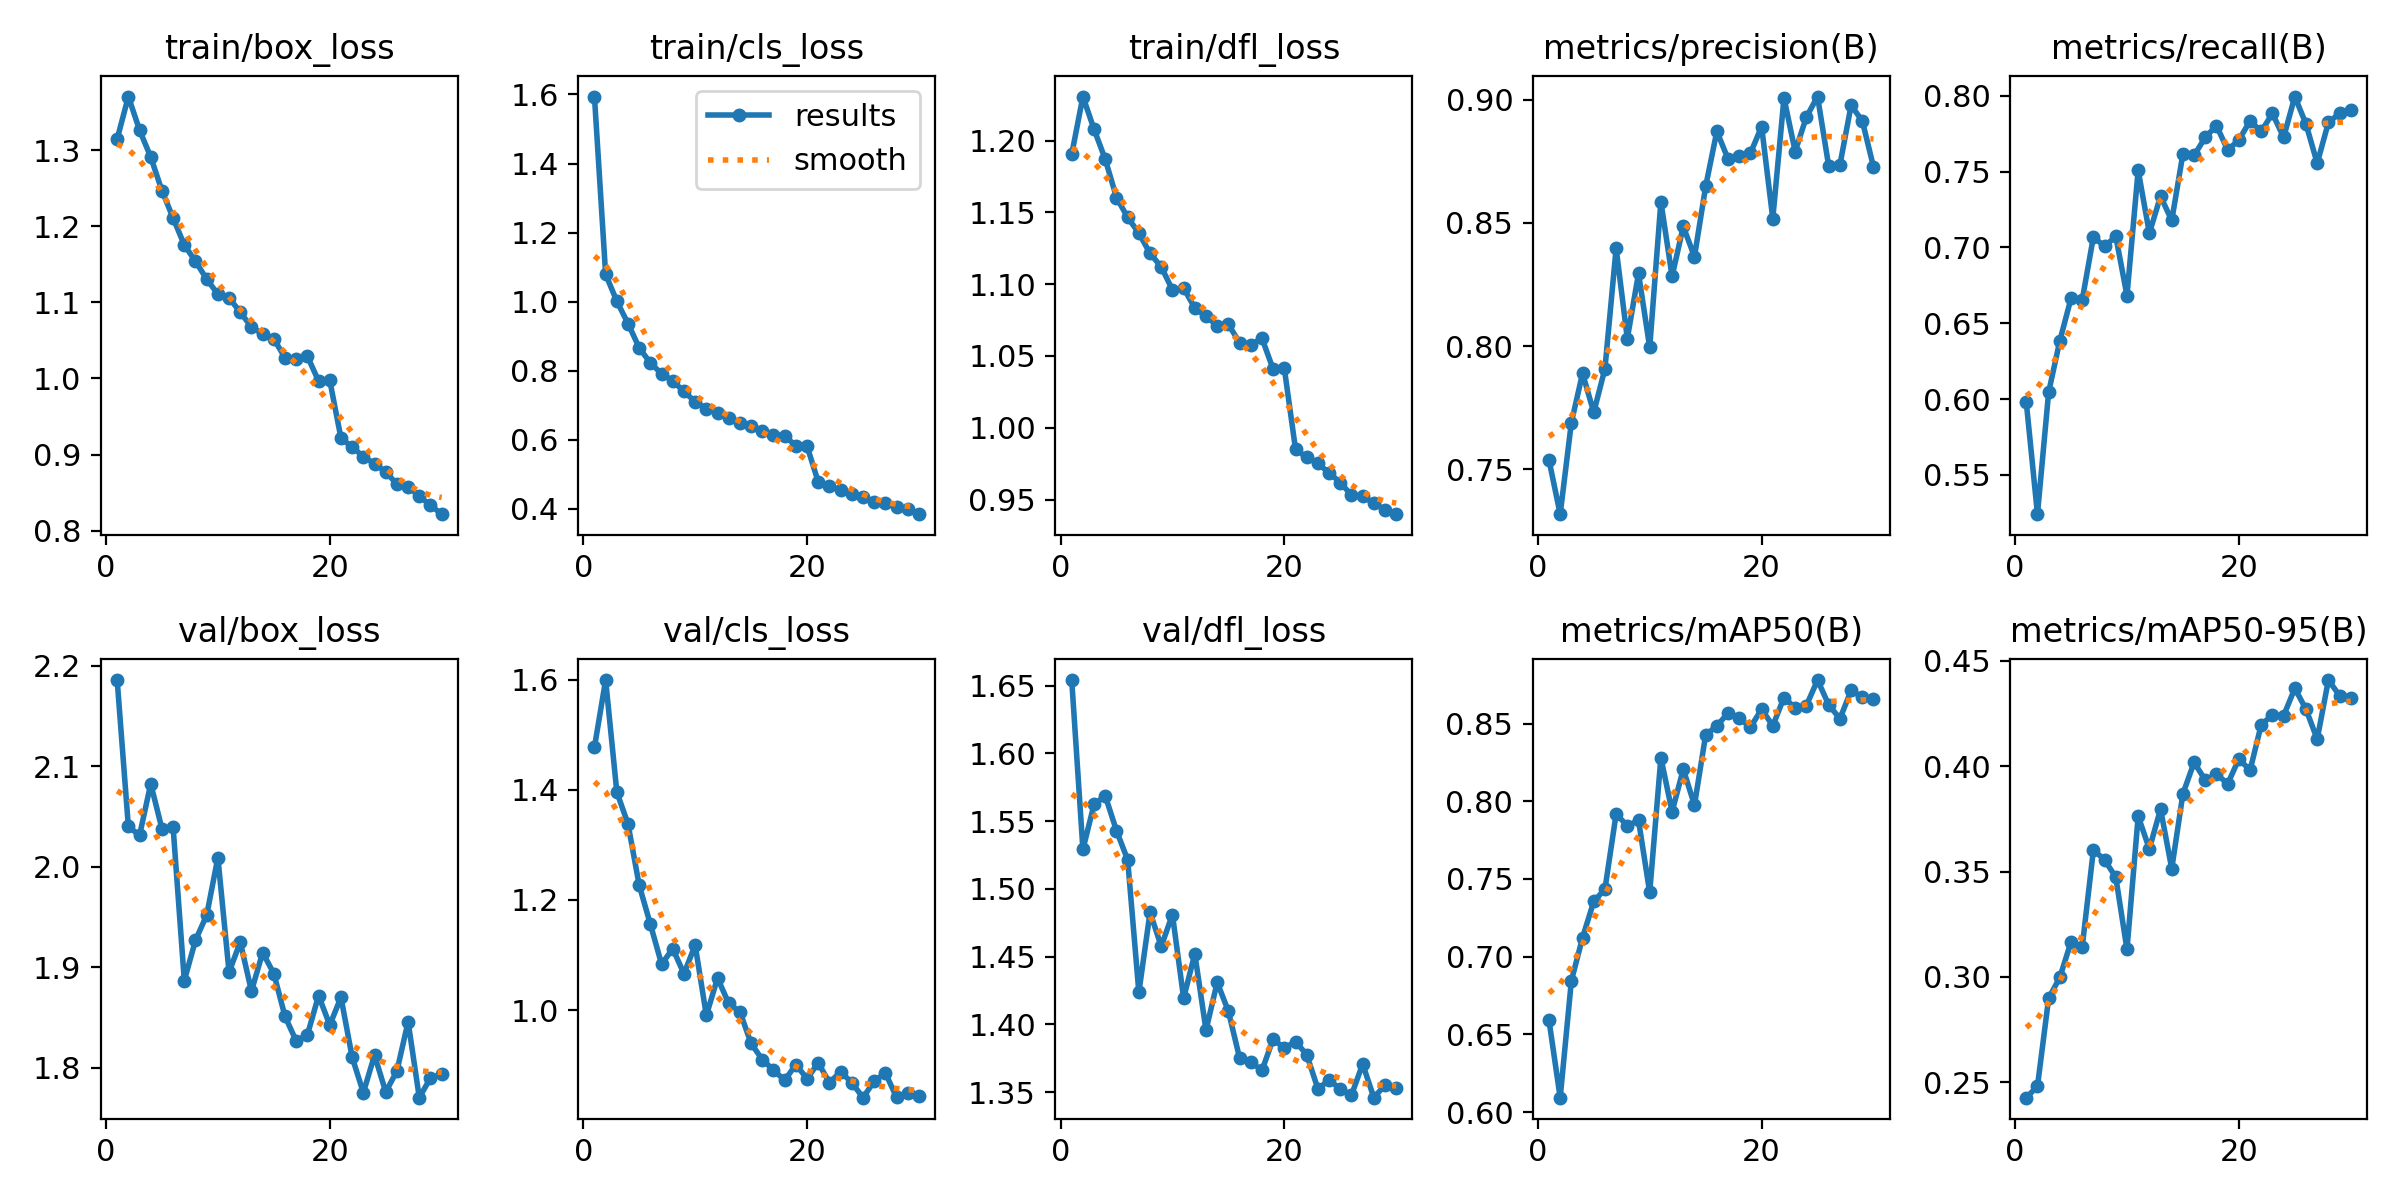

The table this chart was drawn from, first rows:
epoch, time, train/box_loss, train/cls_loss, train/dfl_loss, metrics/precision(B), metrics/recall(B), metrics/mAP50(B), metrics/mAP50-95(B), val/box_loss, val/cls_loss, val/dfl_loss, lr/pg0, lr/pg1, lr/pg2
1, 572.5, 1.315, 1.594, 1.19, 0.7537, 0.598, 0.6591, 0.2428, 2.186, 1.477, 1.654, 0.0006661, 0.0006661, 0.0006661
2, 1275, 1.37, 1.079, 1.231, 0.7318, 0.5241, 0.6093, 0.2482, 2.04, 1.599, 1.529, 0.001289, 0.001289, 0.001289
3, 2103, 1.326, 1.001, 1.208, 0.769, 0.6045, 0.6845, 0.2899, 2.031, 1.396, 1.563, 0.001868, 0.001868, 0.001868
4, 2962, 1.291, 0.9363, 1.187, 0.7889, 0.6385, 0.7123, 0.2998, 2.083, 1.338, 1.569, 0.001802, 0.001802, 0.001802
5, 3751, 1.247, 0.8661, 1.16, 0.7731, 0.6664, 0.7355, 0.3166, 2.038, 1.227, 1.543, 0.001736, 0.001736, 0.001736
6, 4160, 1.211, 0.8218, 1.147, 0.7908, 0.6654, 0.7435, 0.3143, 2.039, 1.156, 1.521, 0.00167, 0.00167, 0.00167
7, 4548, 1.175, 0.791, 1.136, 0.8397, 0.7069, 0.7919, 0.3603, 1.887, 1.083, 1.424, 0.001604, 0.001604, 0.001604
8, 4940, 1.154, 0.7701, 1.121, 0.803, 0.7006, 0.7842, 0.3555, 1.927, 1.112, 1.483, 0.001538, 0.001538, 0.001538
9, 5327, 1.131, 0.7394, 1.112, 0.8295, 0.7073, 0.7877, 0.3473, 1.952, 1.066, 1.458, 0.001472, 0.001472, 0.001472
10, 5714, 1.111, 0.7098, 1.096, 0.7994, 0.6683, 0.7413, 0.3131, 2.009, 1.118, 1.481, 0.001406, 0.001406, 0.001406
11, 6086, 1.106, 0.6896, 1.097, 0.8586, 0.7509, 0.828, 0.3762, 1.895, 0.9905, 1.419, 0.00134, 0.00134, 0.00134
12, 6454, 1.087, 0.6781, 1.083, 0.8283, 0.7094, 0.7932, 0.3607, 1.925, 1.058, 1.452, 0.001274, 0.001274, 0.001274
13, 6848, 1.068, 0.6614, 1.078, 0.8485, 0.7338, 0.8206, 0.3796, 1.876, 1.012, 1.396, 0.001208, 0.001208, 0.001208
14, 7530, 1.058, 0.6478, 1.071, 0.8363, 0.7178, 0.7975, 0.3513, 1.914, 0.9971, 1.431, 0.001142, 0.001142, 0.001142
15, 8311, 1.052, 0.6393, 1.072, 0.8648, 0.7618, 0.8427, 0.3869, 1.894, 0.9395, 1.41, 0.001076, 0.001076, 0.001076
16, 9024, 1.027, 0.6236, 1.059, 0.8872, 0.7607, 0.8485, 0.4017, 1.851, 0.9103, 1.375, 0.00101, 0.00101, 0.00101
17, 9696, 1.025, 0.6141, 1.058, 0.876, 0.7726, 0.8568, 0.3933, 1.827, 0.8912, 1.372, 0.000944, 0.000944, 0.000944
18, 10674, 1.029, 0.611, 1.062, 0.8772, 0.7803, 0.8535, 0.3962, 1.833, 0.8726, 1.366, 0.000878, 0.000878, 0.000878
19, 11505, 0.9967, 0.5819, 1.041, 0.8782, 0.7642, 0.8476, 0.3916, 1.872, 0.9011, 1.389, 0.000812, 0.000812, 0.000812
20, 11875, 0.9975, 0.581, 1.041, 0.8891, 0.7709, 0.8592, 0.4034, 1.842, 0.8756, 1.382, 0.000746, 0.000746, 0.000746
21, 12235, 0.9218, 0.4771, 0.9851, 0.8517, 0.7834, 0.8485, 0.398, 1.87, 0.9042, 1.387, 0.00068, 0.00068, 0.00068
22, 12660, 0.9098, 0.4642, 0.9794, 0.9007, 0.7766, 0.8667, 0.4196, 1.81, 0.8686, 1.378, 0.000614, 0.000614, 0.000614
23, 13270, 0.8975, 0.4538, 0.9752, 0.879, 0.7883, 0.86, 0.4242, 1.775, 0.8879, 1.352, 0.000548, 0.000548, 0.000548
24, 14005, 0.8881, 0.4434, 0.9685, 0.8929, 0.7726, 0.8615, 0.4239, 1.812, 0.8685, 1.359, 0.000482, 0.000482, 0.000482
25, 14748, 0.8773, 0.4327, 0.9619, 0.9013, 0.7995, 0.878, 0.4369, 1.776, 0.8411, 1.352, 0.000416, 0.000416, 0.000416
26, 15521, 0.8613, 0.4189, 0.9531, 0.873, 0.7813, 0.862, 0.4269, 1.797, 0.871, 1.348, 0.00035, 0.00035, 0.00035
27, 16097, 0.8579, 0.4163, 0.9522, 0.8736, 0.7555, 0.8531, 0.4127, 1.846, 0.886, 1.371, 0.000284, 0.000284, 0.000284
28, 16451, 0.8454, 0.4061, 0.9475, 0.8977, 0.7824, 0.8713, 0.4408, 1.77, 0.8416, 1.346, 0.000218, 0.000218, 0.000218
29, 16821, 0.8335, 0.3976, 0.943, 0.8914, 0.7884, 0.8669, 0.4334, 1.79, 0.8499, 1.355, 0.000152, 0.000152, 0.000152
30, 17192, 0.8218, 0.3838, 0.9398, 0.8727, 0.7908, 0.8656, 0.4322, 1.793, 0.8444, 1.353, 8.6e-05, 8.6e-05, 8.6e-05
